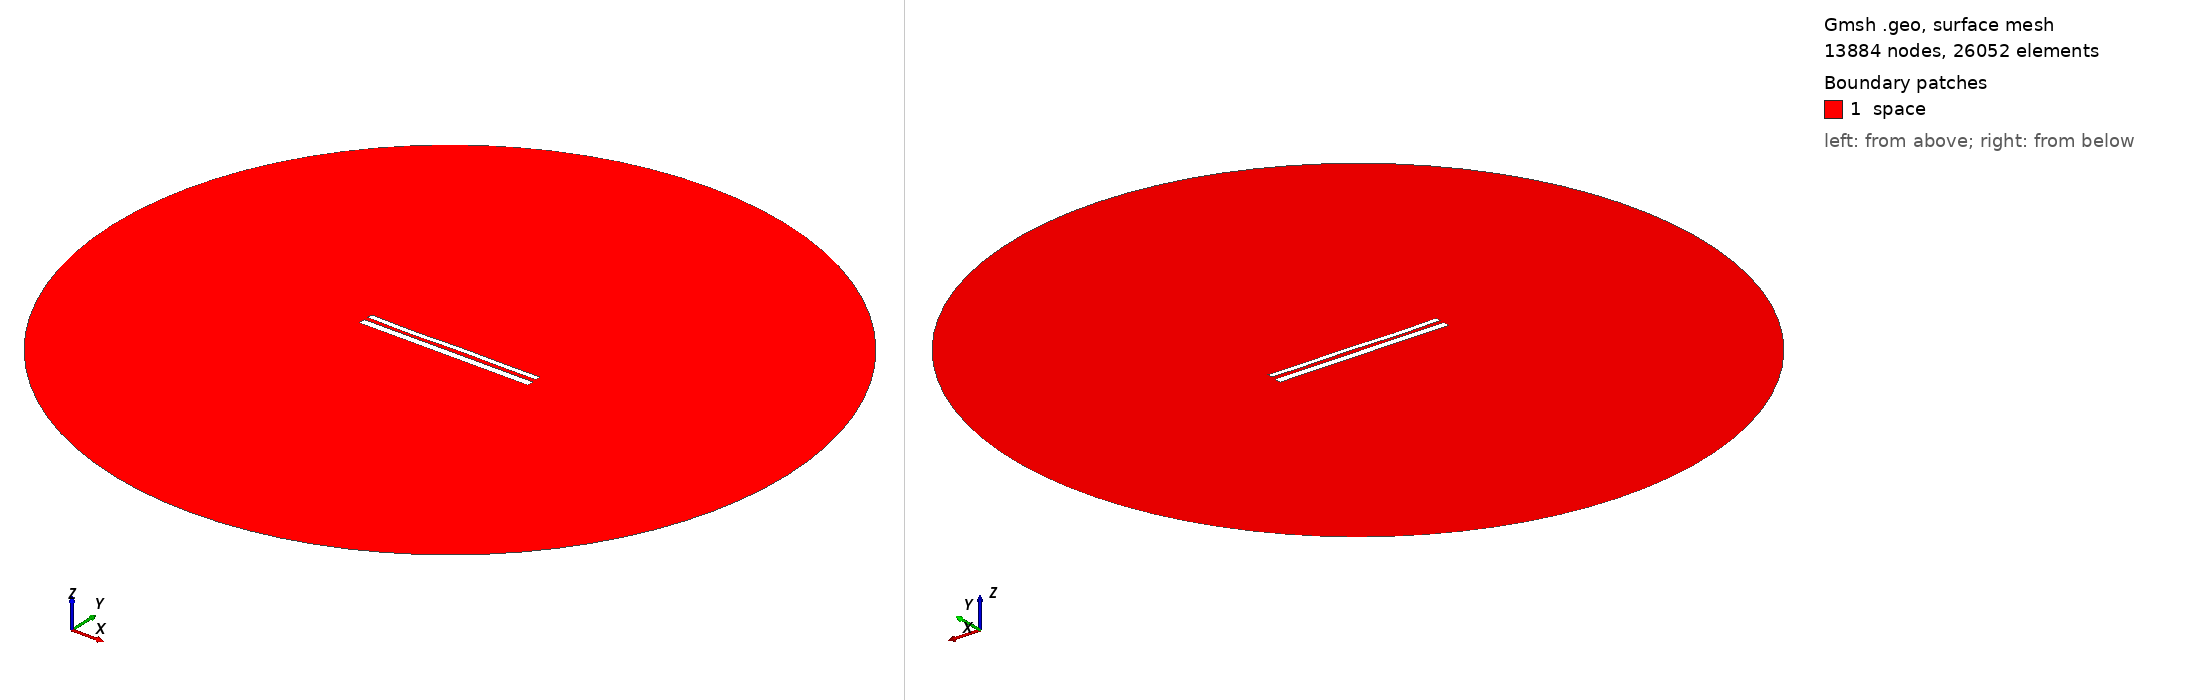

Gmsh geometry script, surface-meshed: 13884 nodes, 26052 surface elements. Boundary patches (legend numbers): 1 space. Left view from above one corner, right view from below the opposite corner. Legend entries are the model's physical surfaces. The drawing asked Gmsh for element sizes between 1% and 20% of the model's largest extent; the script's own settings can give other sizes.

=== 11526.geo (drawn) ===
//---------------------------------------
// Geometry kernel
//---------------------------------------

SetFactory("OpenCASCADE");



//---------------------------------------
// Parameters of the geometry
//---------------------------------------

// Overetch of the upper plate
overetch = 0.375;

// Distance between the plates
distance = 2.25;

// Discretization over the x axis (for the deformation)
nx = 50; 

// Length of the plate
L = 100 - overetch; 

// Number of modes
n = 4; 

// 1st mode coefficient
coeff(1) = 0.0;
beta(1) = 0.596864 * 3.1415926535 / L;

// 2nd mode coefficient
coeff(2) = -0.075;
beta(2) = 1.49418 * 3.1415926535 / L;

// 3rd mode coefficient
coeff(3) = -0.15;
beta(3) = 2.50025 * 3.1415926535 / L;

// 4th mode coefficient
coeff(4) = -0.15;
beta(4) = 3.49999 * 3.1415926535 / L;



//---------------------------------------
// Upper plate (deformed rectangle)
//---------------------------------------

// Coordiantes of the upper plate
xmin = -50;
xmax = 50 - overetch;

// Height of the upper plate
yheight = 4 - 2 * overetch;

// Indexes of the points
UpperID[] = {};
LowerID[] = {};
LeftID[] = {};
RightID[] = {};

// Point index
p = 1;

// Horizontal edges
For i In {1:nx}
    x = xmin + (i-1)*(xmax - xmin)/(nx-1);

    y_bottom = distance / 2 + overetch;
    For j In {1:n}
        C = (Cosh(beta(j)*L) + Cos(beta(j)*L)) / (Sinh(beta(j)*L) + Sin(beta(j)*L));
        y_bottom  = y_bottom + coeff(j) * (Cosh(beta(j)*(x+50)) - Cos(beta(j)*(x+50)) - C * (Sinh(beta(j)*(x+50)) - Sin(beta(j)*(x+50))));
    EndFor

    y_top = y_bottom + yheight;

    Point(p) = {x, y_top, 0, 1.0};
    UpperID[i] = p;
    p = p + 1;

    Point(p) = {x, y_bottom, 0, 1.0};
    LowerID[i] = p;
    p = p + 1;
EndFor

// Create point lists
UpperPts[] = {}; LowerPts[] = {};
For i In {1:nx}
  UpperPts[] += {UpperID[i]};
  LowerPts[] += {LowerID[i]};
EndFor

// Build splines
Spline(1) = {UpperPts[]};
Spline(2) = {LowerPts[]};
Line(3) = {LowerPts[nx-1], UpperPts[nx-1]};
Line(4) = {LowerPts[0], UpperPts[0]};

// Build the plane surface
Curve Loop(1) = {2, 3, -1, -4};
Plane Surface(1) = {1};



//---------------------------------------
// Lower plate (rectangle)
//---------------------------------------

// Vertices
Point(1001) = {-50, -1, 0, 1.0};
Point(1002) = { 50, -1, 0, 1.0};
Point(1003) = { 50,  -5, 0, 1.0};
Point(1004) = {-50,  -5, 0, 1.0};

// Edges
Line(5) = {1001, 1002};
Line(6) = {1002, 1003};
Line(7) = {1003, 1004};
Line(8) = {1004, 1001};

// Plane surface
Line Loop(2) = {5, 6, 7, 8};
Plane Surface(2) = {2}; 



//---------------------------------------
// Outer (fictious) boundary
//---------------------------------------

// Points
Point(1005) = {0, 0, 0};       // Center
Point(1006) = {200, 0, 0};     // Start point
Point(1007) = {0, 200, 0};     // 90 degrees
Point(1008) = {-200, 0, 0};    // 180 degrees
Point(1009) = {0, -200, 0};    // 270 degrees

// Circle arcs (each needs start, center, end)
Circle(9) = {1006, 1005, 1007};
Circle(10) = {1007, 1005, 1008};
Circle(11) = {1008, 1005, 1009};
Circle(12) = {1009, 1005, 1006};

// Plane surface for the entire domain
Curve Loop(3) = {9, 10, 11, 12};
Surface(3) = {3};

// Subtract the plates from the whole domain to obtain the actual domain where we want to solve the equations
BooleanDifference{ Surface{3}; Delete; }{ Surface{1}; Surface{2}; Delete; }




//---------------------------------------
// Transfinite Lines/Curves
//---------------------------------------

// Set the number of points on the boundaries
r = 7;

// Plates
Transfinite Curve {1, 2} = 50*r Using Progression 1;
Transfinite Curve {3, 4} = 2*r Using Progression 1;
Transfinite Line {5, 7} = 50*r Using Progression 1;
Transfinite Line {6, 8} = 2*r Using Progression 1;

// Outer boundary
Transfinite Line {9, 10, 11, 12} = 20 Using Progression 1;



//---------------------------------------
// Physical groups
//---------------------------------------                

// Physical curves (boundaries)
Physical Line("force_segment", 10) = {2};
Physical Line("upper_plate", 11) = {1, 3, 4};
Physical Line("lower_plate", 12) = {5, 6, 7, 8};
Physical Line("boundary", 20) = {9, 10, 11, 12};

// Physical Surfaces
Physical Surface("space", 30) = {3};



//---------------------------------------
// 6. Generate the Mesh
//---------------------------------------

// 2D mesh generation
Mesh 2;
